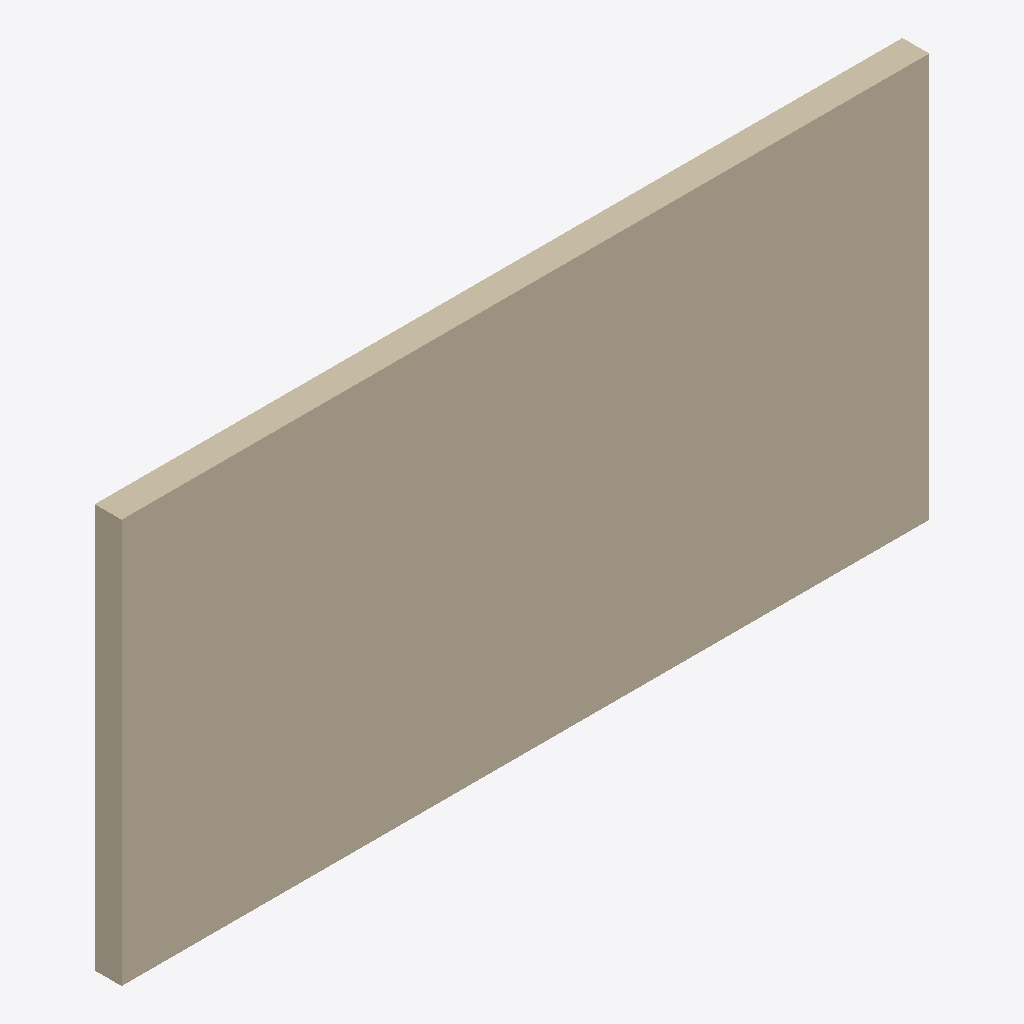
Isometric view of an IFC building model (IFC-SPF (STEP), schema IFC4X3, length unit metre), seen from the south-west, elements coloured by IFC class: 1 wall (beige).
Extent 6.0 m × 0.2 m × 3.0 m (x, y, z). Storeys (1): Ground floor at 0.00 m. Elements (1): 1 IfcWall.

HEADER;
FILE_DESCRIPTION((''),'2;1');
FILE_NAME('09 Property and quantity sets.ifc','2026-10-09T14:44:28',(''),(''),'xbim Toolkit v6.1.605.0','IfcHopper','');
FILE_SCHEMA(('IFC4X3'));
ENDSEC;
DATA;
#1=IFCPROJECT('0mp2mtGH9Mcuk3$tE2y1OD',$,'Property and quantity sets',$,$,$,$,(#7),#2);
#10=IFCSITE('2d5a5mNzXVaRTHjC9No7iP',$,'Hopper Site',$,$,#11,$,$,.ELEMENT.,$,$,$,$,$);
#14=IFCBUILDING('1bZEz3P2DK99lt4UCzPwZ9',$,'Hopper Building',$,$,#15,$,$,.ELEMENT.,$,$,$);
#18=IFCBUILDINGSTOREY('2W8WSSdZnPSAcxi7k_CPiZ',$,'Ground floor',$,$,#19,$,$,.ELEMENT.,0.0);
#22=IFCWALL('2sUXiFrY1HVvIWQv8fMDRW',$,'Wall',$,$,#23,#103,$,$);
ENDSEC;
